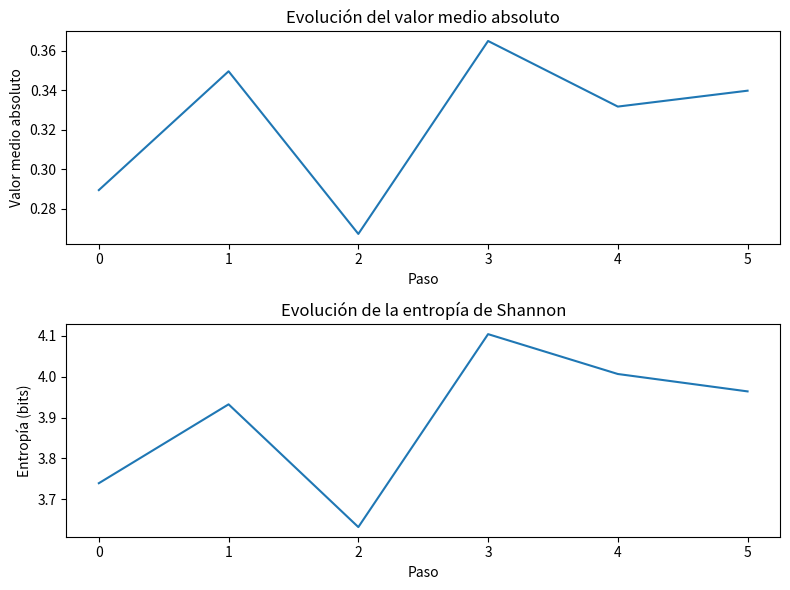

Python code for this plot:
#!/usr/bin/env python
# -*- coding: utf-8 -*-
#
#  Entropia2.py
#
#  Copyright 2026 Diego Martinez Gutierrez <diego.martinez@ehu.eus>
#
#  This program is free software; you can redistribute it and/or modify
#  it under the terms of the GNU General Public License as published by
#  the Free Software Foundation; either version 2 of the License, or
#  (at your option) any later version.
#
#  This program is distributed in the hope that it will be useful,
#  but WITHOUT ANY WARRANTY; without even the implied warranty of
#  MERCHANTABILITY or FITNESS FOR A PARTICULAR PURPOSE.  See the
#  GNU General Public License for more details.
#
#  You should have received a copy of the GNU General Public License
#  along with this program; if not, write to the Free Software
#  Foundation, Inc., 51 Franklin Street, Fifth Floor, Boston,
#  MA 02110-1301, USA.
#
#
# ---------------------------
# Importación de los módulos
# ---------------------------
'''
Test of entropy simulation, very simple, probably don't make sense...
'''
import numpy as np
import matplotlib.pyplot as plt
import time

class Grid:
    """Gestiona la cuadrícula y sus valores."""
    def __init__(self, size, seed=None):
        if seed is not None:
            np.random.seed(seed)
        self.size = size
        self.values = np.random.uniform(-1, 1, (size, size))

    def get_neighbors(self, i, j):
        size = self.size
        neighbors = [
            self.values[(i-1) % size, j],
            self.values[(i+1) % size, j],
            self.values[i, (j-1) % size],
            self.values[i, (j+1) % size]
        ]
        return neighbors

class EntropyCalculator:
    """Calcula la entropía de Shannon de la cuadrícula."""
    def __init__(self, num_bins=20):
        self.num_bins = num_bins

    def calculate(self, grid):
        values = grid.values.flatten()
        hist, bin_edges = np.histogram(values, bins=self.num_bins, range=(-1, 1), density=True)
        probs = hist / np.sum(hist)
        probs = probs[probs > 0]
        entropy = -np.sum(probs * np.log2(probs)) if probs.size > 0 else 0
        return entropy

class Evolution:
    """Gestiona la evolución de la cuadrícula."""
    def __init__(self, base_sigma=0.5, neighbor_weight=0.5):
        self.base_sigma = base_sigma
        self.neighbor_weight = neighbor_weight
        self.entropy_calculator = EntropyCalculator(num_bins=20)

    def update_cell(self, grid, i, j):
        neighbors = grid.get_neighbors(i, j)
        neighbor_mean_abs = np.mean([abs(n) for n in neighbors])
        sigma = self.base_sigma * (1 - self.neighbor_weight * neighbor_mean_abs)
        sigma = max(sigma, 0.01)
        new_value = np.random.normal(0, sigma)
        return np.clip(new_value, -1, 1)

    def evolve(self, grid, steps=100, equilibrium_threshold=0.01, entropy_threshold=0.001):
        mean_history = []
        entropy_history = []
        for step in range(steps):
            old_values = grid.values.copy()
            for i in range(grid.size):
                for j in range(grid.size):
                    grid.values[i, j] = self.update_cell(grid, i, j)
            mean_abs_value = np.mean(np.abs(grid.values))
            entropy = self.entropy_calculator.calculate(grid)
            mean_history.append(mean_abs_value)
            entropy_history.append(entropy)
            if step > 0:
                mean_change = abs(mean_history[-1] - mean_history[-2])
                entropy_change = abs(entropy_history[-1] - entropy_history[-2])
                if mean_change < equilibrium_threshold:
                    print(f"Equilibrio alcanzado en el paso {step+1} (cambio en valor medio: {mean_change:.4f})")
                    break
                if entropy_change < entropy_threshold:
                    print(f"Equilibrio alcanzado en el paso {step+1} (cambio en entropía: {entropy_change:.4f})")
                    break
        else:
            print(f"Simulación detenida tras alcanzar el máximo de {steps} pasos")
        return mean_history, entropy_history

class Visualizer:
    """Gestiona la visualización de la cuadrícula."""
    def __init__(self, graphical=False):
        self.graphical = graphical
        if self.graphical:
            plt.ion()

    def display(self, grid, step):
        if self.graphical:
            plt.clf()
            plt.imshow(np.abs(grid.values), cmap='hot', vmin=0, vmax=1)
            plt.colorbar(label='Valor absoluto')
            plt.title(f'Paso {step}')
            plt.pause(0.1)
        else:
            print(f"\nPaso {step}:")
            for row in np.abs(grid.values):
                print(" ".join(f"{x:.2f}" for x in row))
            time.sleep(0.1)

def main():
    size = 10
    steps = 50
    grid = Grid(size, seed=42)
    evolution = Evolution(base_sigma=0.5, neighbor_weight=0.5)
    visualizer = Visualizer(graphical=False)

    visualizer.display(grid, 0)
    mean_history, entropy_history = evolution.evolve(grid, steps=50, equilibrium_threshold=0.01, entropy_threshold=0.001)
    for step in range(1, len(mean_history) + 1):
        visualizer.display(grid, step)

    plt.ioff()
    fig, (ax1, ax2) = plt.subplots(2, 1, figsize=(8, 6))
    ax1.plot(mean_history)
    ax1.set_xlabel('Paso')
    ax1.set_ylabel('Valor medio absoluto')
    ax1.set_title('Evolución del valor medio absoluto')
    ax2.plot(entropy_history)
    ax2.set_xlabel('Paso')
    ax2.set_ylabel('Entropía (bits)')
    ax2.set_title('Evolución de la entropía de Shannon')
    plt.tight_layout()
    plt.show()

if __name__ == "__main__":
    main()
